Run: headless pygame with SDL's dummy video driver; simulated clock (each Clock.tick advances the game by its frame time, no real sleeping); random seed 0; keys injected as events and as key.get_pressed() state; mouse plan: one left click at the window centre at the start of phase 2, then a move to the lower-right quarter at the start of phase 3.
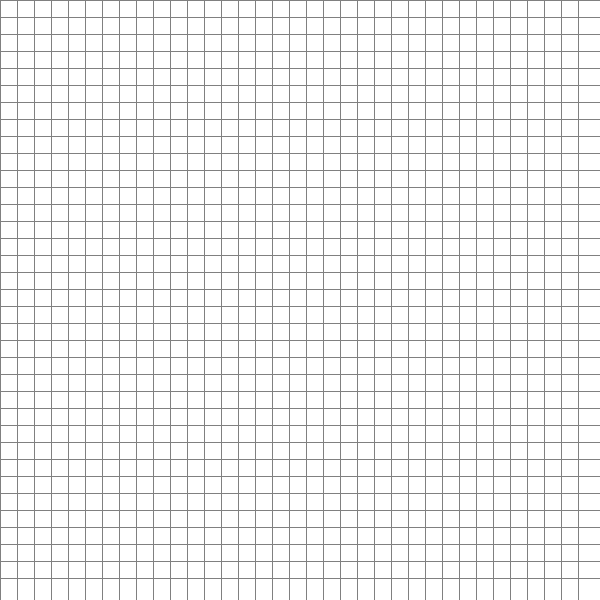
Frame 1 of 4 · flips 1–60 · no input
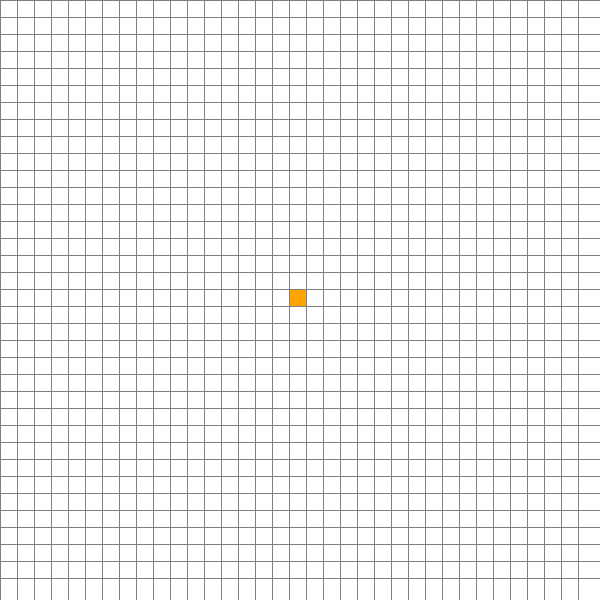
Frame 2 of 4 · flips 61–180 · clicked the window centre · tapped SPACE, RETURN · held RIGHT (→), D
Frame 3 of 4 · flips 181–300 · moved the mouse to the lower-right quarter · held DOWN (↓), S · screen unchanged from frame 2, image omitted
Frame 4 of 4 · flips 301–420 · held LEFT (←), A, UP (↑), W · screen unchanged from frame 3, image omitted

The pygame program that drew these frames:

# AUTHOR - VISHAL PATIL

# Instructions
# -------------
#   1. Click on any two boxes to mark start and finish point.
#   2. Make some obstacles on the other boxes.
#   3. Press SPACE to find the shortest path between the start and end point.
#   4. The path in Purple(Violet) Color is the shortest path and the Red portion is the path explored by the algorithm.

import pygame as pg
import math
from queue import PriorityQueue


WIDTH = 600
WIN = pg.display.set_mode((WIDTH, WIDTH))
pg.display.set_caption("Shortest Path Finder")

RED = (255, 0, 0)
GREEN = (0, 255, 0)
BLUE = (0, 0, 255)
YELLOW = (255, 255, 0)
WHITE = (255, 255, 255)
BLACK = (0, 0, 0)
GREY = (128, 128, 128)
TURQUOISE = (64, 244, 208)
ORANGE = (255, 165, 0)
PURPLE = (128, 0, 128)


class Spot:
    def __init__(self, row, col, width, total_rows):
        self.row = row
        self.col = col
        self.x = row * width
        self.y = col * width
        self.color = WHITE
        self.neighbour = []
        self.width = width 
        self.total_rows = total_rows

    def get_pos(self):
        return self.row, self.col

    def is_closed(self):
        return self.color == RED

    def is_open(self):
        return self.color == GREEN

    def is_barrier(self):
        return self.color == BLACK

    def is_start(self):
        return self.color == ORANGE

    def is_end(self):
        return self.color == TURQUOISE

    def reset(self):
        self.color = WHITE

    def make_closed(self):
        self.color = RED

    def make_open(self):
        self.color = GREEN

    def make_barrier(self):
        self.color = BLACK

    def make_start(self):
        self.color = ORANGE

    def make_end(self):
        self.color = TURQUOISE

    def make_path(self):
        self.color = PURPLE

    def draw(self, win):
        pg.draw.rect(win, self.color, (self.x, self.y, self.width, self.width))

    def update_neighbour(self, grid):
        self.neighbours = []
        if self.row < self.total_rows - 1 and not grid[self.row + 1][self.col].is_barrier():        # down
            self.neighbours.append(grid[self.row + 1][self.col])

        if self.row > 0 and not grid[self.row - 1][self.col].is_barrier():                          # up
            self.neighbours.append(grid[self.row - 1][self.col])
        
        if self.col < self.total_rows - 1 and not grid[self.row][self.col + 1].is_barrier():        # right
            self.neighbours.append(grid[self.row][self.col + 1])

        if self.col > 0 and not grid[self.row][self.col - 1].is_barrier():                          # left
            self.neighbours.append(grid[self.row][self.col - 1])



    def __lt__(self, other):
        return False

    
def h(p1, p2):
    x1, y1 = p1
    x2, y2 = p2
    return abs(x1 - x2) + abs(y1 - y2)
    

def reconstruct_path(came_from, current, draw):
    while current in came_from:
        current = came_from[current]
        current.make_path()
        draw()


def algorithm(draw, grid, start, end):
    count = 0
    open_set = PriorityQueue()
    open_set.put((0, count, start))
    came_from = {}
    g_score = {spot: float("inf") for row in grid for spot in row}
    g_score[start] = 0
    f_score = {spot: float("inf") for row in grid for spot in row}
    f_score[start] = h(start.get_pos(), end.get_pos())
    
    open_set_hash = {start}

    while not open_set.empty():
        for event in pg.event.get():
            if event.type == pg.QUIT:
                pg.quit()

        current = open_set.get()[2]
        open_set_hash.remove(current)

        if current == end:
            reconstruct_path(came_from, end, draw)
            end.make_end()
            return True

        for neighbour in current.neighbours:
            temp_g_score = g_score[current] + 1

            if temp_g_score < g_score[neighbour]:
                came_from[neighbour] = current
                g_score[neighbour] = temp_g_score
                f_score[neighbour] = temp_g_score + h(neighbour.get_pos(), end.get_pos())
                if neighbour not in open_set_hash:
                    count += 1
                    open_set.put((f_score[neighbour], count, neighbour))
                    open_set_hash.add(neighbour)
                    neighbour.make_open()
        draw()

        if current != start:
            current.make_closed()

    return False


def make_grid(rows, width):
    grid = []
    gap = width // rows
    for i in range(rows):
        grid.append([])
        for j in range(rows):
            spot = Spot(i, j, gap, rows)
            grid[i].append(spot)

    return grid


def draw_grid(win, rows, width):
    gap = width // rows
    for i in range(rows):
        pg.draw.line(win, GREY, (0, i*gap), (width, i*gap))
        for j in range(rows):
            pg.draw.line(win, GREY, (j*gap, 0), (j*gap, width))


def draw(win, grid, rows, width):
    win.fill(WHITE)

    for row in grid:
        for spot in row:
            spot.draw(win)

    draw_grid(win, rows, width)
    pg.display.update()


def get_clicked_pos(pos, rows, width):
    gap = width // rows
    y, x = pos

    row = y // gap
    col = x // gap

    return row, col


def main(win, width):
    ROWS = 35
    grid = make_grid(ROWS, width)

    start = None
    end = None

    run = True
    started = False
    while run:
        draw(win, grid, ROWS, width)
        for event in pg.event.get():
            if event.type == pg.QUIT:
                run = False

            if pg.mouse.get_pressed()[0]:       # left mouse button
                pos = pg.mouse.get_pos()
                row, col = get_clicked_pos(pos, ROWS, width)
                spot = grid[row][col]
                if not start and spot != end:
                    start = spot 
                    start.make_start()

                elif not end and spot != start:
                    end = spot
                    end.make_end()
                
                elif spot != end and spot != start:
                    spot.make_barrier()

            elif pg.mouse.get_pressed()[2]:     # right mouse button
                pos = pg.mouse.get_pos()
                row, col = get_clicked_pos(pos, ROWS, width)
                spot = grid[row][col]
                spot.reset()
                if spot == start:
                    start = None
                elif spot == end:
                    end = None

            if event.type == pg.KEYDOWN:
                if event.key == pg.K_SPACE and start and end:
                    for row in grid:
                        for spot in row:
                            spot.update_neighbour(grid)

                    algorithm(lambda: draw(win, grid, ROWS, width), grid, start, end)

                if event.key == pg.K_c:
                    start = None
                    end = None
                    grid = make_grid(ROWS, width)

    pg.quit()

main(WIN, WIDTH)
